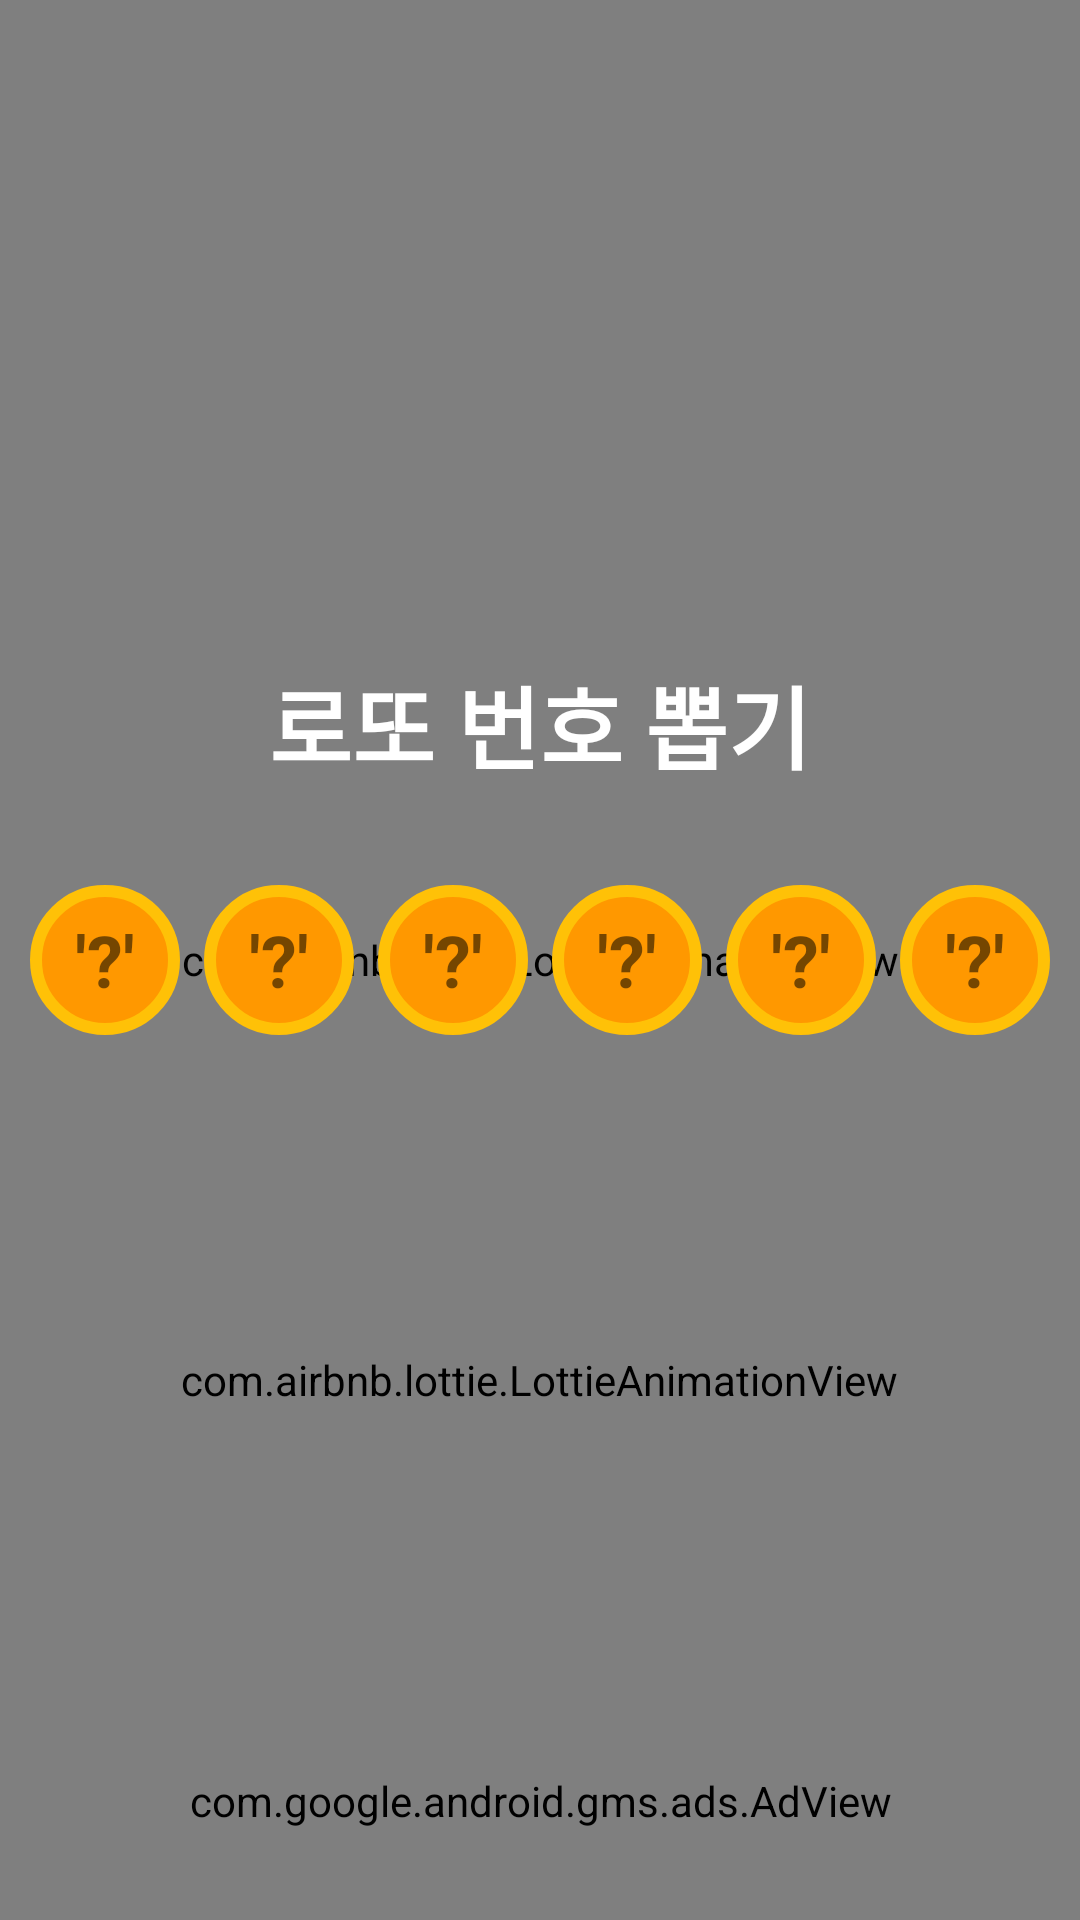

Reconstruct the res/layout file that produces this screen, plus the resources it refers to.
<!-- AndroidManifest.xml: activity theme Theme.AppCompat.Light.NoActionBar -->
<!-- res/layout/activity_main.xml -->
<?xml version="1.0" encoding="utf-8"?>
<androidx.constraintlayout.widget.ConstraintLayout xmlns:android="http://schemas.android.com/apk/res/android"
    xmlns:app="http://schemas.android.com/apk/res-auto"
    xmlns:tools="http://schemas.android.com/tools"
    android:layout_width="match_parent"
    android:layout_height="match_parent"
    tools:context=".MainActivity"
    android:background="@color/back">


  <com.airbnb.lottie.LottieAnimationView
      android:id="@+id/lottieAnimationView"
      android:layout_width="match_parent"
      android:layout_height="match_parent"
      android:scaleType="fitStart"
      app:lottie_autoPlay="true"
      app:lottie_loop="true"
      app:lottie_rawRes="@raw/money"
      tools:layout_editor_absoluteX="0dp"
      tools:layout_editor_absoluteY="93dp" />

  <LinearLayout
      android:id="@+id/linearLayout"
      android:layout_width="match_parent"
      android:layout_height="wrap_content"
      android:gravity="center_horizontal"
      android:orientation="horizontal"
      app:layout_constraintBottom_toBottomOf="parent"
      app:layout_constraintTop_toTopOf="parent">

    <TextView
        android:id="@+id/number1"
        android:layout_width="50dp"
        android:layout_height="50dp"
        android:layout_marginHorizontal="4dp"
        android:background="@drawable/lottery_ball"
        android:gravity="center"
        android:text="'?'"
        android:textSize="24sp"
        android:textStyle="bold" />

    <TextView
        android:id="@+id/number2"

        android:layout_width="50dp"
        android:layout_height="50dp"
        android:layout_marginHorizontal="4dp"
        android:background="@drawable/lottery_ball"
        android:gravity="center"
        android:text="'?'"
        android:textSize="24sp"
        android:textStyle="bold" />

    <TextView
        android:id="@+id/number3"

        android:layout_width="50dp"
        android:layout_height="50dp"
        android:layout_marginHorizontal="4dp"
        android:background="@drawable/lottery_ball"
        android:gravity="center"
        android:text="'?'"
        android:textSize="24sp"
        android:textStyle="bold" />

    <TextView
        android:id="@+id/number4"

        android:layout_width="50dp"
        android:layout_height="50dp"
        android:layout_marginHorizontal="4dp"
        android:background="@drawable/lottery_ball"
        android:gravity="center"
        android:text="'?'"
        android:textSize="24sp"
        android:textStyle="bold" />

    <TextView
        android:id="@+id/number5"

        android:layout_width="50dp"
        android:layout_height="50dp"
        android:layout_marginHorizontal="4dp"
        android:background="@drawable/lottery_ball"
        android:gravity="center"
        android:text="'?'"
        android:textSize="24sp"
        android:textStyle="bold" />

    <TextView
        android:id="@+id/number6"

        android:layout_width="50dp"
        android:layout_height="50dp"
        android:layout_marginHorizontal="4dp"
        android:background="@drawable/lottery_ball"
        android:gravity="center"
        android:text="'?'"
        android:textSize="24sp"
        android:textStyle="bold" />


  </LinearLayout>

  <TextView
      android:layout_width="wrap_content"
      android:layout_height="wrap_content"
      android:layout_marginTop="10dp"
      android:gravity="center_horizontal"
      android:text=" 1등 당첨 의 행운을 빌어요"
      android:textColor="@color/white"


      android:textSize="20sp"
      app:layout_constraintEnd_toEndOf="parent"
      app:layout_constraintStart_toStartOf="parent"
      app:layout_constraintTop_toBottomOf="@+id/linearLayout" />


  <com.airbnb.lottie.LottieAnimationView
      android:id="@+id/lottery_button"
      android:layout_width="300dp"
      android:layout_height="200dp"
      android:layout_marginBottom="80dp"
      app:layout_constraintBottom_toBottomOf="@+id/lottieAnimationView"
      app:layout_constraintEnd_toEndOf="parent"
      app:layout_constraintHorizontal_bias="0.495"
      app:layout_constraintStart_toStartOf="parent"
      app:lottie_autoPlay="false"
      app:lottie_loop="false"
      app:lottie_rawRes="@raw/lottery_whirl" />

  <com.google.android.gms.ads.AdView
      android:id="@+id/banner"
      android:layout_width="wrap_content"
      android:layout_height="wrap_content"
      android:layout_alignParentBottom="true"
      android:layout_centerHorizontal="true"
      app:adSize="BANNER"
      app:adUnitId="ca-app-pub-6384394353468963/3023777996"
      app:layout_constraintBottom_toBottomOf="parent"
      app:layout_constraintEnd_toEndOf="parent"
      app:layout_constraintStart_toStartOf="parent"
      app:layout_constraintTop_toBottomOf="@+id/lottery_button"></com.google.android.gms.ads.AdView>

  <TextView

      android:id="@+id/textView"
      android:layout_width="wrap_content"
      android:layout_height="wrap_content"
      android:layout_marginBottom="32dp"


      android:gravity="center"
      android:text="로또 번호 뽑기"
      android:textAlignment="center"
      android:textColor="@color/white"


      android:textSize="30sp"
      android:textStyle="bold"
      app:layout_constraintBottom_toTopOf="@+id/linearLayout"
      app:layout_constraintEnd_toEndOf="parent"
      app:layout_constraintStart_toStartOf="parent" />


</androidx.constraintlayout.widget.ConstraintLayout>
<!-- resources referenced by this layout -->
<resources>
  <color name="back">#03A9F4</color>
  <color name="white">#FFFFFFFF</color>
  <!-- drawable lottery_ball (drawable) -->
  <?xml version="1.0" encoding="utf-8"?>
  <selector xmlns:android="http://schemas.android.com/apk/res/android">
      <item>
          <shape android:shape="oval">
              <stroke android:width="4dp" android:color="@color/ballStroke"/>
              <solid android:color="@color/ballsoild"/>
  
  
          </shape>
      </item>
  </selector>
  <color name="ballStroke">#FFC107</color>
  <color name="ballsoild">#FF9800</color>
</resources>
